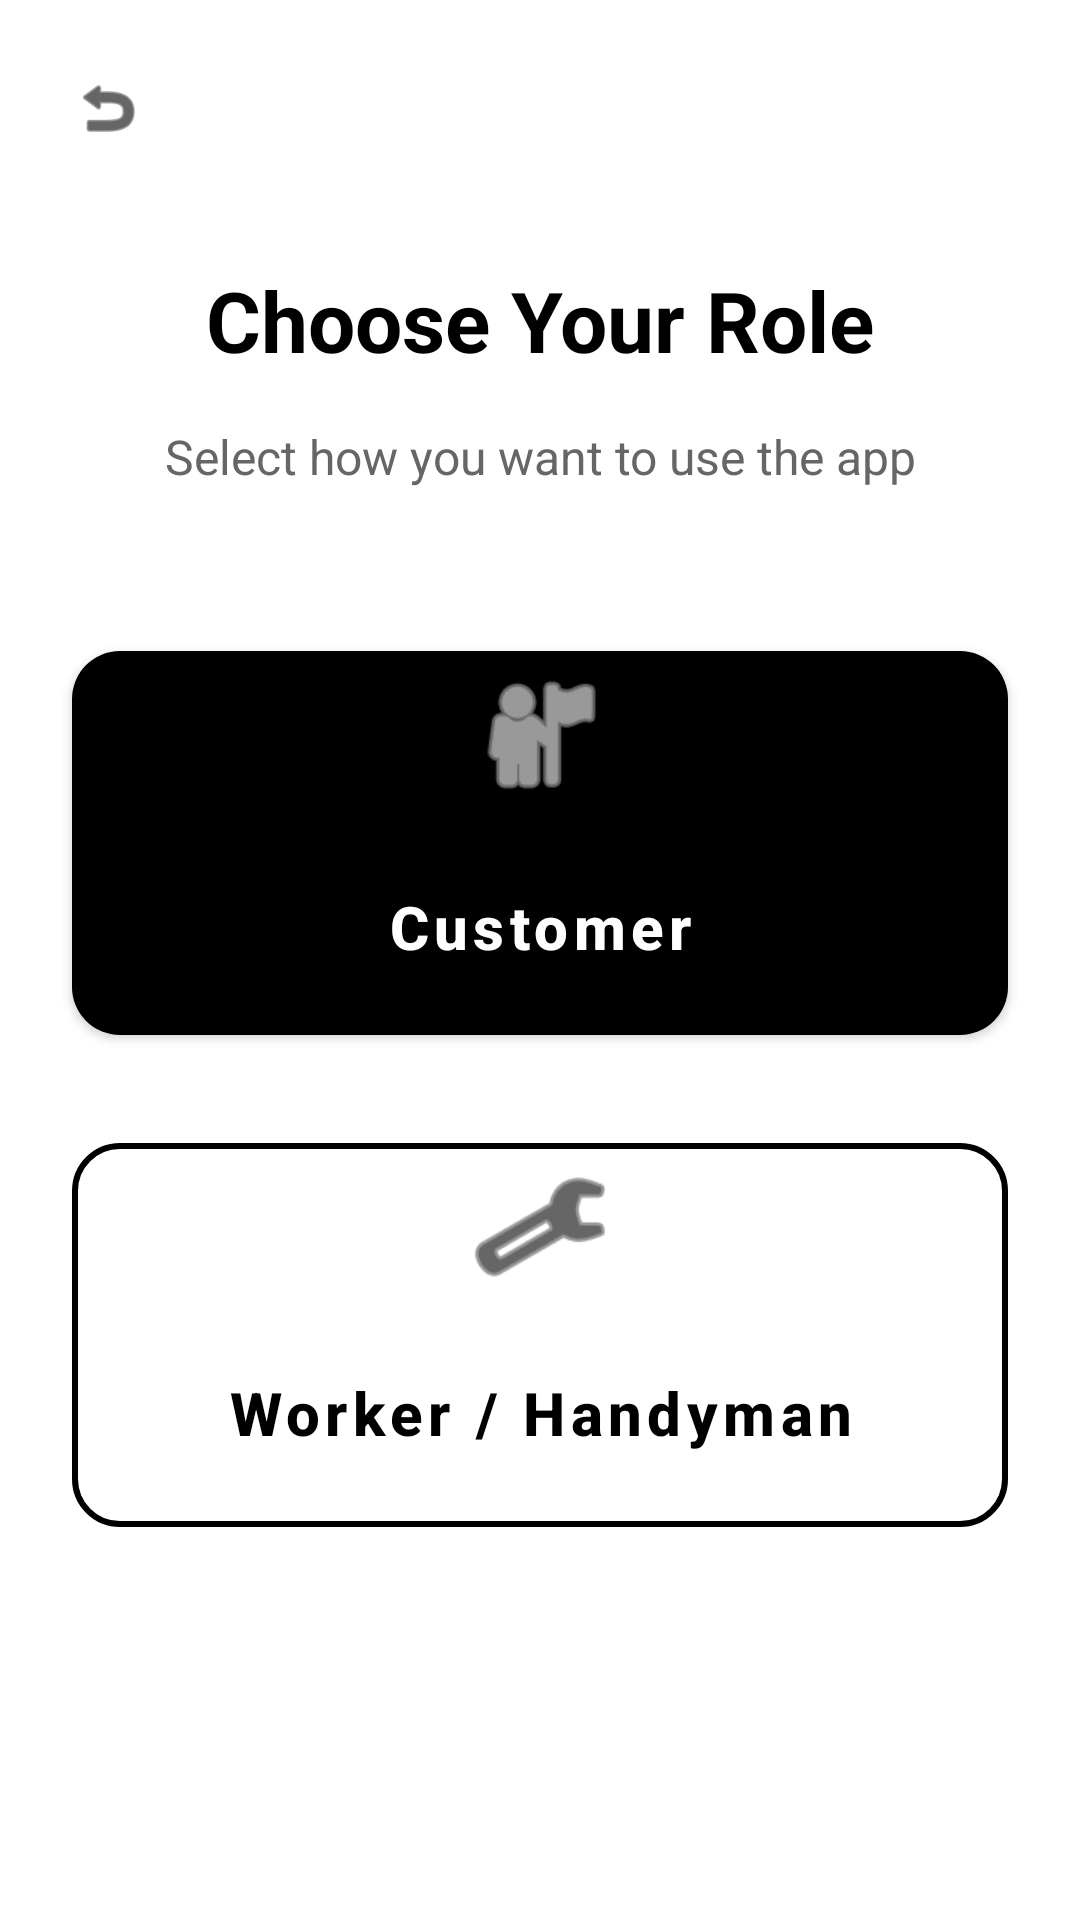

Android layout source for this screen:
<!-- AndroidManifest.xml: application theme Theme.HandManWork -->
<!-- res/layout/activity_user_type_selection.xml -->
<?xml version="1.0" encoding="utf-8"?>
<androidx.constraintlayout.widget.ConstraintLayout xmlns:android="http://schemas.android.com/apk/res/android"
    xmlns:app="http://schemas.android.com/apk/res-auto"
    xmlns:tools="http://schemas.android.com/tools"
    android:layout_width="match_parent"
    android:layout_height="match_parent"
    android:background="#FFFFFF"
    tools:context=".UserTypeSelectionActivity">

    
    <ImageView
        android:id="@+id/backButton"
        android:layout_width="40dp"
        android:layout_height="40dp"
        android:layout_marginStart="16dp"
        android:layout_marginTop="16dp"
        android:background="?attr/selectableItemBackgroundBorderless"
        android:clickable="true"
        android:contentDescription="Back"
        android:focusable="true"
        android:padding="8dp"
        android:src="@android:drawable/ic_menu_revert"
        app:layout_constraintStart_toStartOf="parent"
        app:layout_constraintTop_toTopOf="parent"
        app:tint="#000000" />

    <TextView
        android:id="@+id/selection_title"
        android:layout_width="wrap_content"
        android:layout_height="wrap_content"
        android:layout_marginTop="32dp"
        android:text="Choose Your Role"
        android:textSize="28sp"
        android:textStyle="bold"
        android:textColor="#000000"
        app:layout_constraintEnd_toEndOf="parent"
        app:layout_constraintStart_toStartOf="parent"
        app:layout_constraintTop_toBottomOf="@id/backButton" />

    <TextView
        android:id="@+id/selection_subtitle"
        android:layout_width="0dp"
        android:layout_height="wrap_content"
        android:layout_marginTop="16dp"
        android:layout_marginHorizontal="24dp"
        android:gravity="center"
        android:text="Select how you want to use the app"
        android:textSize="16sp"
        android:textColor="#666666"
        app:layout_constraintEnd_toEndOf="parent"
        app:layout_constraintStart_toStartOf="parent"
        app:layout_constraintTop_toBottomOf="@id/selection_title" />

    <com.google.android.material.button.MaterialButton
        android:id="@+id/customerButton"
        android:layout_width="0dp"
        android:layout_height="140dp"
        android:layout_marginTop="48dp"
        android:layout_marginHorizontal="24dp"
        android:text="Customer"
        android:textAllCaps="false"
        android:textSize="20sp"
        android:textStyle="bold"
        android:textColor="#FFFFFF"
        app:backgroundTint="#000000"
        app:cornerRadius="16dp"
        app:icon="@android:drawable/ic_menu_myplaces"
        app:iconGravity="top"
        app:iconSize="48dp"
        app:iconTint="#FFFFFF"
        app:layout_constraintEnd_toEndOf="parent"
        app:layout_constraintStart_toStartOf="parent"
        app:layout_constraintTop_toBottomOf="@id/selection_subtitle" />

    <com.google.android.material.button.MaterialButton
        android:id="@+id/workerButton"
        style="@style/Widget.MaterialComponents.Button.OutlinedButton"
        android:layout_width="0dp"
        android:layout_height="140dp"
        android:layout_marginTop="24dp"
        android:layout_marginHorizontal="24dp"
        android:text="Worker / Handyman"
        android:textAllCaps="false"
        android:textSize="20sp"
        android:textStyle="bold"
        android:textColor="#000000"
        app:strokeColor="#000000"
        app:strokeWidth="2dp"
        app:cornerRadius="16dp"
        app:icon="@android:drawable/ic_menu_preferences"
        app:iconGravity="top"
        app:iconSize="48dp"
        app:iconTint="#000000"
        app:layout_constraintEnd_toEndOf="parent"
        app:layout_constraintStart_toStartOf="parent"
        app:layout_constraintTop_toBottomOf="@id/customerButton" />

    <ProgressBar
        android:id="@+id/progressBar"
        android:layout_width="wrap_content"
        android:layout_height="wrap_content"
        android:indeterminateTint="#000000"
        android:visibility="gone"
        app:layout_constraintBottom_toBottomOf="parent"
        app:layout_constraintEnd_toEndOf="parent"
        app:layout_constraintStart_toStartOf="parent"
        app:layout_constraintTop_toTopOf="parent" />

</androidx.constraintlayout.widget.ConstraintLayout>
<!-- resources referenced by this layout -->
<resources>
  <style name="Theme.HandManWork" parent="Theme.MaterialComponents.DayNight.NoActionBar">
          
          <item name="colorPrimary">#000000</item>
          <item name="colorPrimaryVariant">#333333</item>
          <item name="colorOnPrimary">@color/white</item>
          
          
          <item name="colorSecondary">#000000</item>
          <item name="colorSecondaryVariant">#333333</item>
          <item name="colorOnSecondary">@color/black</item>
          
          
          <item name="android:statusBarColor">#000000</item>
          <item name="android:windowLightStatusBar">false</item>
          
          
          <item name="android:windowBackground">@color/white</item>
          <item name="android:colorBackground">@color/white</item>
          
          
          <item name="android:textColor">@color/black</item>
          <item name="android:textColorPrimary">@color/black</item>
          <item name="android:textColorSecondary">#666666</item>
          
          
          <item name="android:datePickerDialogTheme">@style/CustomPickerTheme</item>
          <item name="android:timePickerDialogTheme">@style/CustomPickerTheme</item>
          
          
          <item name="materialButtonStyle">@style/Widget.MaterialComponents.Button</item>
          
          
          <item name="textInputStyle">@style/Widget.MaterialComponents.TextInputLayout.OutlinedBox</item>
      </style>
  <color name="white">#FFFFFF</color>
  <color name="black">#000000</color>
  <style name="CustomPickerTheme" parent="Theme.MaterialComponents.Light.Dialog">
          <item name="colorPrimary">#000000</item> 
          <item name="colorAccent">#000000</item> 
          <item name="android:textColorPrimary">#000000</item> 
          <item name="android:textColorSecondary">#666666</item> 
          <item name="android:headerBackground">#000000</item>
          <item name="android:windowBackground">@color/white</item>
          <item name="android:buttonBarPositiveButtonStyle">@style/PickerButtonStyle</item>
          <item name="android:buttonBarNegativeButtonStyle">@style/PickerButtonStyle</item>
      </style>
  <style name="PickerButtonStyle" parent="Widget.MaterialComponents.Button.TextButton">
          <item name="android:textColor">#000000</item>
          <item name="android:textStyle">bold</item>
      </style>
</resources>
